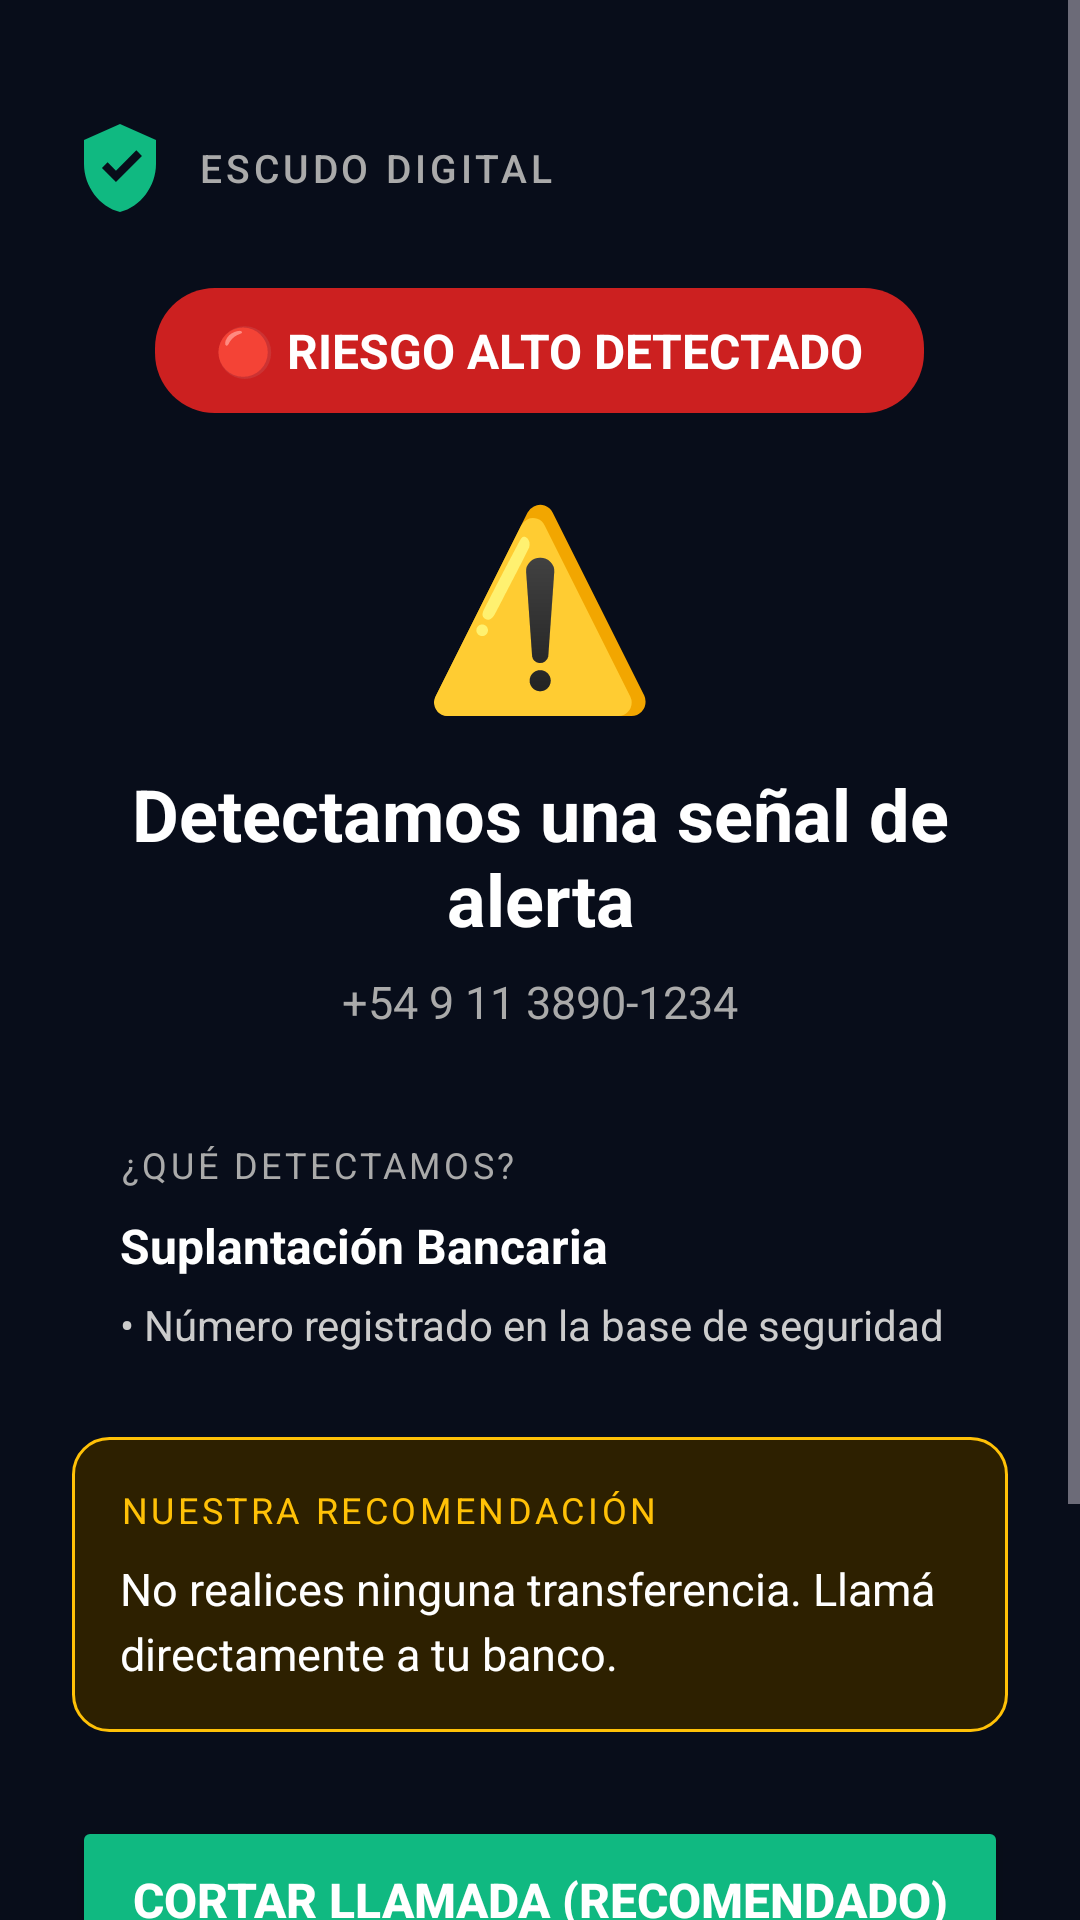

Android layout source for this screen:
<!-- AndroidManifest.xml: activity theme Theme.EscudoDigital -->
<!-- res/layout/activity_threat_intercept.xml -->
<?xml version="1.0" encoding="utf-8"?>
<ScrollView xmlns:android="http://schemas.android.com/apk/res/android"
    xmlns:app="http://schemas.android.com/apk/res-auto"
    android:layout_width="match_parent"
    android:layout_height="match_parent"
    android:background="@color/background_dark"
    android:fillViewport="true">

    <LinearLayout
        android:layout_width="match_parent"
        android:layout_height="wrap_content"
        android:orientation="vertical"
        android:padding="24dp"
        android:gravity="center_horizontal">

        
        <LinearLayout
            android:layout_width="match_parent"
            android:layout_height="wrap_content"
            android:orientation="horizontal"
            android:gravity="center_vertical"
            android:layout_marginTop="16dp"
            android:layout_marginBottom="24dp">

            <ImageView
                android:id="@+id/ivShieldIcon"
                android:layout_width="32dp"
                android:layout_height="32dp"
                android:src="@drawable/ic_shield"
                android:contentDescription="Escudo Digital" />

            <TextView
                android:layout_width="wrap_content"
                android:layout_height="wrap_content"
                android:layout_marginStart="10dp"
                android:text="ESCUDO DIGITAL"
                android:textColor="#AAAAAA"
                android:textSize="13sp"
                android:letterSpacing="0.1"
                android:fontFamily="sans-serif-medium" />

        </LinearLayout>

        
        <TextView
            android:id="@+id/tvRiskBadge"
            android:layout_width="wrap_content"
            android:layout_height="wrap_content"
            android:paddingHorizontal="20dp"
            android:paddingVertical="10dp"
            android:background="@drawable/badge_background"
            android:text="🔴 RIESGO ALTO DETECTADO"
            android:textSize="16sp"
            android:textStyle="bold"
            android:textColor="#FFFFFF"
            android:layout_marginBottom="20dp" />

        
        <LinearLayout
            android:layout_width="wrap_content"
            android:layout_height="wrap_content"
            android:orientation="vertical"
            android:gravity="center"
            android:layout_marginBottom="12dp">

            <TextView
                android:id="@+id/tvThreatTypeEmoji"
                android:layout_width="wrap_content"
                android:layout_height="wrap_content"
                android:text="⚠️"
                android:textSize="64sp" />

            
            <ImageView
                android:id="@+id/ivAppLogo"
                android:layout_width="56dp"
                android:layout_height="56dp"
                android:src="@drawable/ic_whatsapp"
                android:visibility="gone"
                android:contentDescription="WhatsApp" />

            
            <TextView
                android:id="@+id/tvAppSource"
                android:layout_width="wrap_content"
                android:layout_height="wrap_content"
                android:text=""
                android:textColor="#25D366"
                android:textSize="13sp"
                android:textStyle="bold"
                android:layout_marginTop="6dp"
                android:visibility="gone" />

        </LinearLayout>

        
        <TextView
            android:id="@+id/tvThreatTitle"
            android:layout_width="match_parent"
            android:layout_height="wrap_content"
            android:text="Detectamos una señal de alerta"
            android:textColor="#FFFFFF"
            android:textSize="24sp"
            android:textStyle="bold"
            android:gravity="center"
            android:layout_marginBottom="8dp" />

        
        <TextView
            android:id="@+id/tvThreatValue"
            android:layout_width="match_parent"
            android:layout_height="wrap_content"
            android:text="+54 9 11 3890-1234"
            android:textColor="#AAAAAA"
            android:textSize="15sp"
            android:gravity="center"
            android:layout_marginBottom="20dp" />

        
        <LinearLayout
            android:id="@+id/cardMessageContent"
            android:layout_width="match_parent"
            android:layout_height="wrap_content"
            android:orientation="vertical"
            android:background="@drawable/card_dark"
            android:padding="16dp"
            android:layout_marginBottom="12dp"
            android:visibility="gone">

            <TextView
                android:layout_width="wrap_content"
                android:layout_height="wrap_content"
                android:text="Mensaje recibido"
                android:textColor="#38BDF8"
                android:textSize="12sp"
                android:textAllCaps="true"
                android:letterSpacing="0.1"
                android:layout_marginBottom="6dp" />

            <TextView
                android:id="@+id/tvMessageContent"
                android:layout_width="match_parent"
                android:layout_height="wrap_content"
                android:text="Texto del mensaje"
                android:textColor="#F1F5F9"
                android:textSize="14sp"
                android:lineSpacingExtra="3dp"
                android:fontFamily="sans-serif" />

        </LinearLayout>

        
        <LinearLayout
            android:layout_width="match_parent"
            android:layout_height="wrap_content"
            android:orientation="vertical"
            android:background="@drawable/card_dark"
            android:padding="16dp"
            android:layout_marginBottom="12dp">

            <TextView
                android:layout_width="wrap_content"
                android:layout_height="wrap_content"
                android:text="¿Qué detectamos?"
                android:textColor="#AAAAAA"
                android:textSize="12sp"
                android:textAllCaps="true"
                android:letterSpacing="0.1"
                android:layout_marginBottom="8dp" />

            <TextView
                android:id="@+id/tvCategory"
                android:layout_width="match_parent"
                android:layout_height="wrap_content"
                android:text="Suplantación Bancaria"
                android:textColor="#FFFFFF"
                android:textSize="16sp"
                android:textStyle="bold"
                android:layout_marginBottom="6dp" />

            <TextView
                android:id="@+id/tvSignals"
                android:layout_width="match_parent"
                android:layout_height="wrap_content"
                android:text="• Número registrado en la base de seguridad"
                android:textColor="#CCCCCC"
                android:textSize="14sp"
                android:lineSpacingExtra="4dp" />

        </LinearLayout>

        
        <LinearLayout
            android:layout_width="match_parent"
            android:layout_height="wrap_content"
            android:orientation="vertical"
            android:background="@drawable/card_warning"
            android:padding="16dp"
            android:layout_marginBottom="28dp">

            <TextView
                android:layout_width="wrap_content"
                android:layout_height="wrap_content"
                android:text="Nuestra recomendación"
                android:textColor="#FFC107"
                android:textSize="12sp"
                android:textAllCaps="true"
                android:letterSpacing="0.1"
                android:layout_marginBottom="8dp" />

            <TextView
                android:id="@+id/tvAdvice"
                android:layout_width="match_parent"
                android:layout_height="wrap_content"
                android:text="No realices ninguna transferencia. Llamá directamente a tu banco."
                android:textColor="#FFFFFF"
                android:textSize="15sp"
                android:lineSpacingExtra="4dp" />

        </LinearLayout>

        
        <Button
            android:id="@+id/btnSafeAction"
            android:layout_width="match_parent"
            android:layout_height="56dp"
            android:text="Cortar llamada (recomendado)"
            android:textSize="16sp"
            android:textColor="#FFFFFF"
            android:textStyle="bold"
            android:backgroundTint="@color/shield_active"
            android:layout_marginBottom="12dp" />

        
        <Button
            android:id="@+id/btnRiskyAction"
            android:layout_width="match_parent"
            android:layout_height="52dp"
            android:text="Continuar de todas formas (no recomendado)"
            android:textSize="14sp"
            android:textColor="#AAAAAA"
            android:backgroundTint="@color/card_surface"
            android:layout_marginBottom="16dp" />

        
        <TextView
            android:layout_width="match_parent"
            android:layout_height="wrap_content"
            android:text="Escudo Digital evalúa señales de riesgo. La decisión final es tuya."
            android:textColor="#666666"
            android:textSize="11sp"
            android:gravity="center"
            android:layout_marginBottom="24dp" />

    </LinearLayout>
</ScrollView>
<!-- resources referenced by this layout -->
<resources>
  <color name="background_dark">#080D1A</color>
  <color name="card_surface">#1F2937</color>
  <color name="shield_active">#10B981</color>
  <!-- drawable badge_background (drawable) -->
  <?xml version="1.0" encoding="utf-8"?>
  <shape xmlns:android="http://schemas.android.com/apk/res/android"
      android:shape="rectangle">
      <solid android:color="#CC2020" />
      <corners android:radius="20dp" />
  </shape>
  <!-- drawable card_warning (drawable) -->
  <?xml version="1.0" encoding="utf-8"?>
  <shape xmlns:android="http://schemas.android.com/apk/res/android"
      android:shape="rectangle">
      <solid android:color="#2D2000" />
      <stroke android:width="1dp" android:color="#FFC107" />
      <corners android:radius="12dp" />
  </shape>
  <!-- drawable ic_shield (drawable) -->
  <vector xmlns:android="http://schemas.android.com/apk/res/android"
      android:width="24dp"
      android:height="24dp"
      android:viewportWidth="24"
      android:viewportHeight="24">
    <path
        android:fillColor="#10B981"
        android:pathData="M12,1L3,5v6c0,5.55 3.84,10.74 9,12c5.16,-1.26 9,-6.45 9,-12V5L12,1zM10.99,15.5l-3.5,-3.5l1.41,-1.41l2.09,2.09l5.09,-5.09l1.41,1.41L10.99,15.5z"/>
  </vector>
  <!-- drawable ic_whatsapp (drawable) -->
  <?xml version="1.0" encoding="utf-8"?>
  <vector xmlns:android="http://schemas.android.com/apk/res/android"
      android:width="48dp"
      android:height="48dp"
      android:viewportWidth="48"
      android:viewportHeight="48">
  
      
      <path
          android:fillColor="#25D366"
          android:pathData="M24,4C13,4 4,13 4,24c0,3.6 1,7 2.7,9.9L4,44l10.4-2.7C17,42.9 20.4,44 24,44c11,0 20,-9 20,-20S35,4 24,4z" />
  
      
      <path
          android:fillColor="#FFFFFF"
          android:pathData="M33.2,28.8c-0.5,-0.2 -2.9,-1.4 -3.3,-1.6c-0.5,-0.2 -0.8,-0.2 -1.1,0.2c-0.3,0.5 -1.3,1.6 -1.6,1.9c-0.3,0.3 -0.6,0.4 -1.1,0.1c-0.5,-0.2 -2.1,-0.8 -4,-2.5c-1.5,-1.3 -2.5,-3 -2.8,-3.5c-0.3,-0.5 0,-0.8 0.2,-1c0.2,-0.2 0.5,-0.6 0.7,-0.9c0.2,-0.3 0.3,-0.5 0.5,-0.8c0.2,-0.3 0.1,-0.6 0,-0.9c-0.1,-0.3 -1.1,-2.7 -1.5,-3.6c-0.4,-0.9 -0.8,-0.8 -1.1,-0.8c-0.3,0 -0.6,0 -0.9,0c-0.3,0 -0.8,0.1 -1.3,0.6c-0.4,0.5 -1.7,1.7 -1.7,4.1c0,2.4 1.8,4.8 2,5.1c0.2,0.3 3.5,5.4 8.5,7.5c1.2,0.5 2.1,0.8 2.8,1.1c1.2,0.4 2.3,0.3 3.1,0.2c1,-0.1 2.9,-1.2 3.3,-2.3c0.4,-1.1 0.4,-2.1 0.3,-2.3C34,29.2 33.7,29 33.2,28.8z" />
  </vector>
  <style name="Theme.EscudoDigital" parent="Theme.Material3.Dark.NoActionBar">
          <item name="android:statusBarColor">@color/bg_primary</item>
          <item name="android:windowBackground">@color/bg_primary</item>
          <item name="colorPrimary">@color/accent_indigo</item>
          <item name="colorSecondary">@color/accent_cyan</item>
          <item name="colorSurface">@color/bg_card</item>
      </style>
  <color name="bg_primary">#080D1A</color>
  <color name="accent_indigo">#6366F1</color>
  <color name="accent_cyan">#06B6D4</color>
  <color name="bg_card">#111827</color>
</resources>
